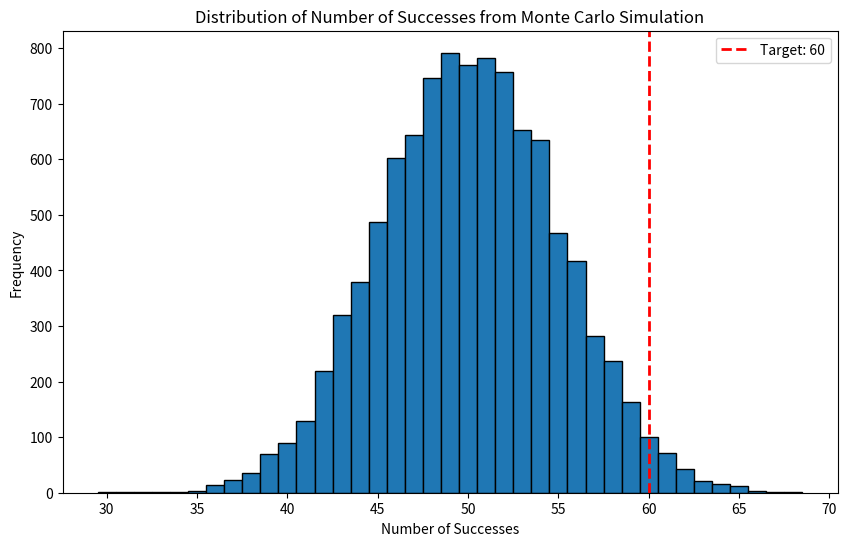

Python code for this plot:
import numpy as np
import matplotlib.pyplot as plt

def simulate_bernoulli_trials(num_trials, prob_success):
    """
    Simulate a series of Bernoulli trials.
    
    Parameters:
    num_trials : int : number of trials
    prob_success : float : probability of success for each trial
    
    Returns:
    successes : int : number of successes
    """
    trials = np.random.binomial(1, prob_success, num_trials)
    successes = np.sum(trials)
    return successes

def monte_carlo_bernoulli_simulation(num_trials, prob_success, target_successes, iterations):
    """
    Perform a Monte Carlo simulation to estimate the probability of achieving a certain number of successes.
    
    Parameters:
    num_trials : int : number of trials
    prob_success : float : probability of success for each trial
    target_successes : int : target number of successes
    iterations : int : number of Monte Carlo simulations
    
    Returns:
    success_counts : ndarray : simulated number of successes
    """
    success_counts = np.zeros(iterations)
    for i in range(iterations):
        success_counts[i] = simulate_bernoulli_trials(num_trials, prob_success)
    return success_counts

def plot_success_distribution(success_counts, target_successes):
    """
    Plot the distribution of the number of successes.
    
    Parameters:
    success_counts : ndarray : simulated number of successes
    target_successes : int : target number of successes
    """
    plt.figure(figsize=(10, 6))
    plt.hist(success_counts, bins=range(int(success_counts.min()), int(success_counts.max()) + 2), edgecolor='black', align='left')
    plt.axvline(target_successes, color='red', linestyle='dashed', linewidth=2, label=f'Target: {target_successes}')
    plt.xlabel('Number of Successes')
    plt.ylabel('Frequency')
    plt.title('Distribution of Number of Successes from Monte Carlo Simulation')
    plt.legend()
    plt.show()

# Parameters
num_trials = 100  # Number of trials
prob_success = 0.5  # Probability of success for each trial
target_successes = 60  # Target number of successes
iterations = 10000  # Number of Monte Carlo simulations

# Run the Monte Carlo simulation
success_counts = monte_carlo_bernoulli_simulation(num_trials, prob_success, target_successes, iterations)

# Analyze the results
mean_successes = np.mean(success_counts)
median_successes = np.median(success_counts)
probability_target_successes = np.sum(success_counts >= target_successes) / iterations

# Print the results
print(f"Mean number of successes: {mean_successes:.2f}")
print(f"Median number of successes: {median_successes:.2f}")
print(f"Probability of achieving at least {target_successes} successes: {probability_target_successes:.2%}")

# Plot the distribution of the number of successes
plot_success_distribution(success_counts, target_successes)
